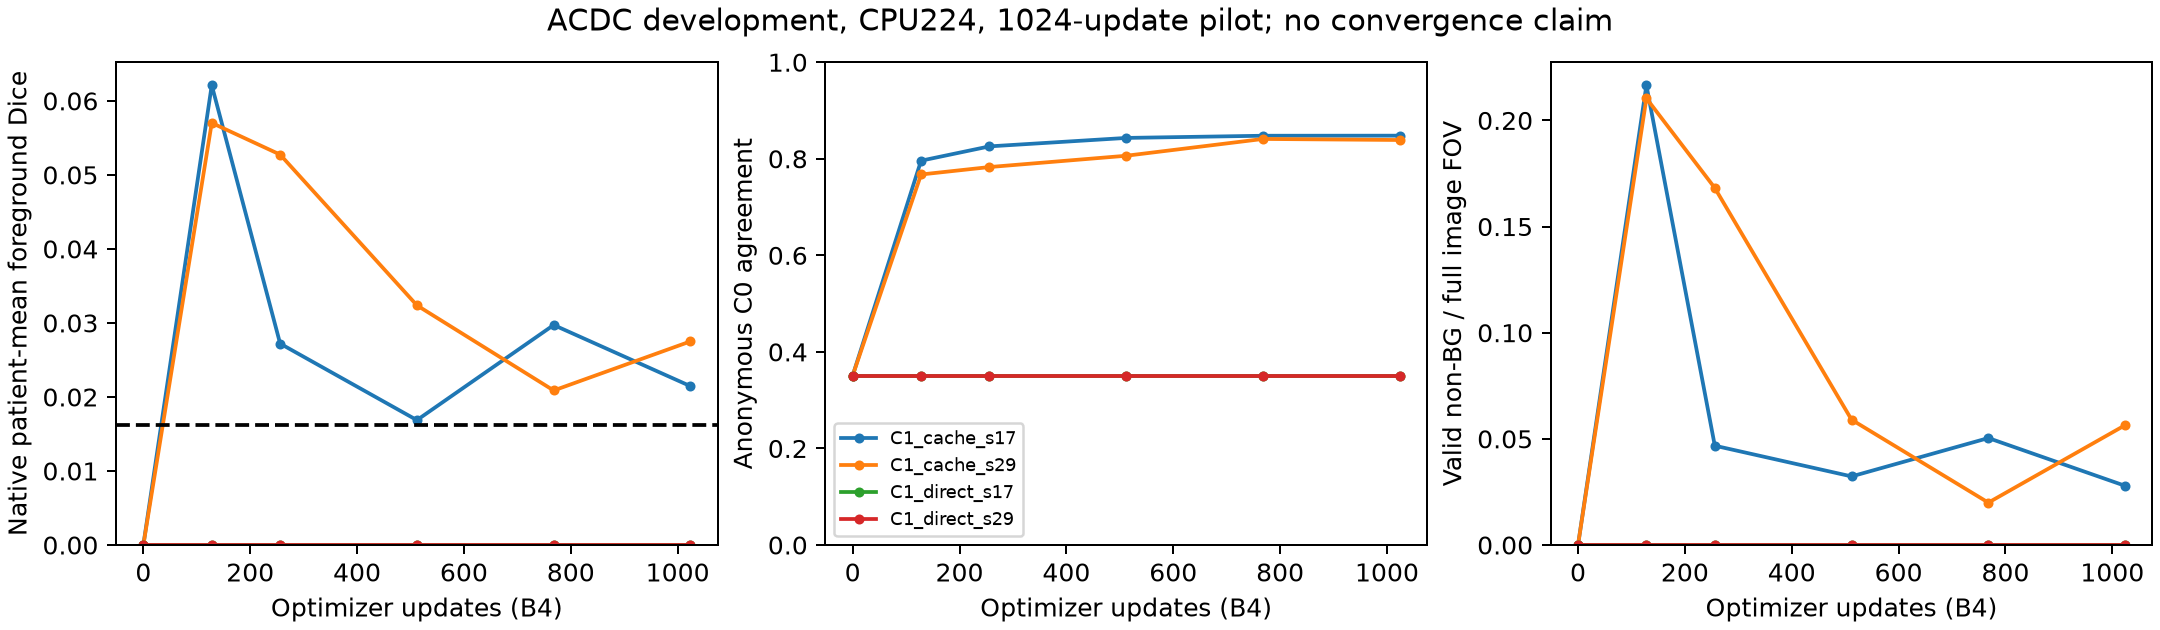

Source data for this figure (header and first rows):
arm, step, examples_seen, train_seconds, elapsed_before_validation_seconds, foreground_dice, anonymous_agreement, valid_non_bg_fraction, unknown_fraction
C0, 0, 0, 0.0, 0.0, 0.01623, 1.0, 0.03994, 0.3719
C1_cache_s17, 0, 0, 0.0, 0.0, 0.0, 0.351, 0.0, 1.0
C1_cache_s17, 128, 512, 11.46, 11.46, 0.06212, 0.796, 0.2166, 0.07029
C1_cache_s17, 256, 1024, 23.02, 35.81, 0.02721, 0.8257, 0.04677, 0.2709
C1_cache_s17, 512, 2048, 45.88, 73.16, 0.01687, 0.8432, 0.0323, 0.3163
C1_cache_s17, 768, 3072, 68.58, 110.1, 0.02972, 0.8477, 0.05038, 0.3012
C1_cache_s17, 1024, 4096, 91.08, 147.8, 0.02146, 0.8479, 0.02787, 0.3113
C1_cache_s29, 0, 0, 0.0, 0.0, 0.0, 0.351, 0.0, 1.0
C1_cache_s29, 128, 512, 11.37, 11.37, 0.05702, 0.7674, 0.2104, 0.1415
C1_cache_s29, 256, 1024, 22.77, 35.27, 0.05274, 0.7829, 0.1682, 0.115
C1_cache_s29, 512, 2048, 45.42, 71.19, 0.03237, 0.8063, 0.05901, 0.3006
C1_cache_s29, 768, 3072, 68.09, 108.5, 0.02087, 0.841, 0.01995, 0.2854
C1_cache_s29, 1024, 4096, 90.84, 145.4, 0.02751, 0.8389, 0.05644, 0.2732
C1_direct_s17, 0, 0, 0.0, 0.0, 0.0, 0.351, 0.0, 1.0
C1_direct_s17, 128, 512, 12.77, 12.78, 0.0, 0.351, 0.0, 1.0
C1_direct_s17, 256, 1024, 25.64, 33.32, 0.0, 0.351, 0.0, 1.0
C1_direct_s17, 512, 2048, 51.74, 67.87, 0.0, 0.351, 0.0, 1.0
C1_direct_s17, 768, 3072, 77.81, 102.6, 0.0, 0.351, 0.0, 1.0
C1_direct_s17, 1024, 4096, 103.8, 137.3, 0.0, 0.351, 0.0, 1.0
C1_direct_s29, 0, 0, 0.0, 0.0, 0.0, 0.351, 0.0, 1.0
C1_direct_s29, 128, 512, 12.77, 12.77, 0.0, 0.351, 0.0, 1.0
C1_direct_s29, 256, 1024, 25.53, 33.25, 0.0, 0.351, 0.0, 1.0
C1_direct_s29, 512, 2048, 51.01, 67.21, 0.0, 0.351, 0.0, 1.0
C1_direct_s29, 768, 3072, 76.7, 101, 0.0, 0.351, 0.0, 1.0
C1_direct_s29, 1024, 4096, 102.3, 135.3, 0.0, 0.351, 0.0, 1.0
